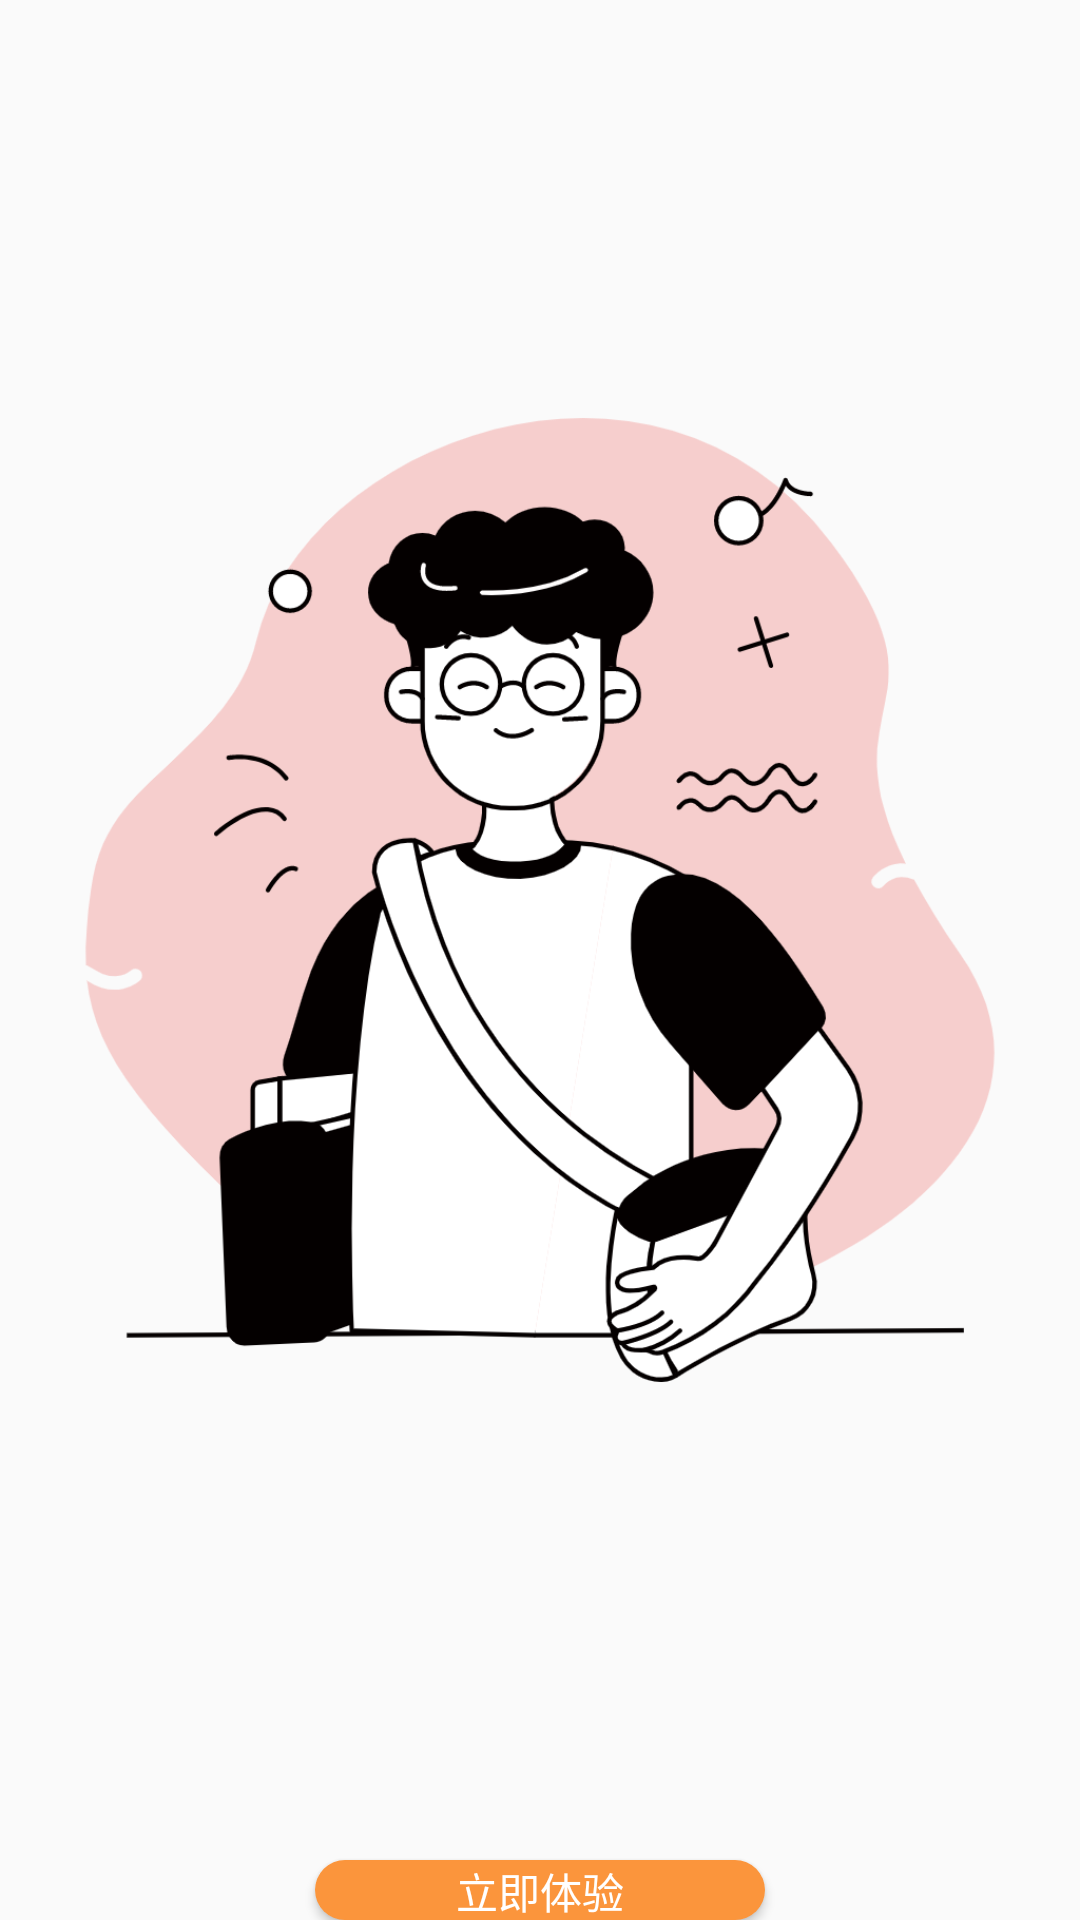

Layout XML and referenced resources for this Android screen:
<!-- AndroidManifest.xml: application theme Theme.MyApplication -->
<!-- res/layout/fragment_love_wall.xml -->
<?xml version="1.0" encoding="utf-8"?>
<FrameLayout xmlns:android="http://schemas.android.com/apk/res/android"
    xmlns:tools="http://schemas.android.com/tools"
    android:layout_width="match_parent"
    android:layout_height="match_parent"
    tools:context=".GuideFragment.LoveWallFragment">
    <LinearLayout
        android:layout_width="match_parent"
        android:layout_height="match_parent"
        android:orientation="vertical">
        <ImageView
            android:layout_width="match_parent"
            android:layout_height="600dp"
            android:src="@drawable/love1"></ImageView>
        <Button
            android:id="@+id/guide_login"
            android:layout_marginTop="20dp"
            android:layout_width="150dp"
            android:layout_height="wrap_content"
            android:layout_gravity="center"
            android:text="立即体验"
            android:textColor="#fff"
            android:background="@drawable/back_shape"></Button>

    </LinearLayout>


</FrameLayout>
<!-- resources referenced by this layout -->
<resources>
  <!-- drawable back_shape (drawable) -->
  <?xml version="1.0" encoding="utf-8"?>
  <shape xmlns:android="http://schemas.android.com/apk/res/android">
  <solid android:color="#FB953C"></solid>
      <corners android:radius="10dp"></corners>
  </shape>
  <!-- drawable love1: png bitmap (drawable, 134792 bytes) -->
  <style name="Theme.MyApplication" parent="Theme.MaterialComponents.DayNight.NoActionBar.Bridge">
          
          <item name="colorPrimary">@color/purple_500</item>
          <item name="colorPrimaryVariant">@color/purple_700</item>
          <item name="colorOnPrimary">@color/white</item>
          
          <item name="colorSecondary">@color/teal_200</item>
          <item name="colorSecondaryVariant">@color/teal_700</item>
          <item name="colorOnSecondary">@color/black</item>
          
          <item name="android:statusBarColor" tools:targetApi="l">?attr/colorPrimaryVariant</item>
          
  
      </style>
  <color name="purple_500">#FF6200EE</color>
  <color name="purple_700">#FF3700B3</color>
  <color name="white">#FFFFFFFF</color>
  <color name="teal_200">#FF03DAC5</color>
  <color name="teal_700">#FF018786</color>
  <color name="black">#FF000000</color>
</resources>
